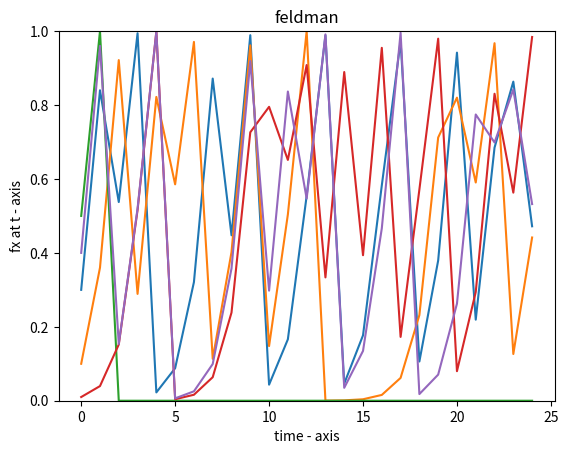

Here is the Python script that generated this plot:
# time plot 

# importing the required module 
import matplotlib.pyplot as plt 
    
    
def f(x):
    return (4*x)*(1-x)


# lists to hold datat for plots
t = [0]
fx1 =[]
fx2 =[]
fx3 =[]
fx4 =[]
fx5 =[]
#inital seeds
ix1 = 0.3
ix2 = 0.1
ix3 = 0.5
ix4 = 0.01
ix5 = 0.4
fx1.append(ix1)
fx2.append(ix2)
fx3.append(ix3)
fx4.append(ix4)
fx5.append(ix5)

for i in range (1,25):
    #send to function
    rx1= f(ix1)
    rx2= f(ix2)
    rx3= f(ix3)
    rx4= f(ix4)
    rx5= f(ix5)
    #append them
    fx1.append(rx1)
    fx2.append(rx2)
    fx3.append(rx3)
    fx4.append(rx4)
    fx5.append(rx5)
    t.append(i)
    #swap
    ix1,ix2,ix3,ix4, ix5= rx1,rx2,rx3,rx4,rx5
    
print(t)
print(fx1)
print(fx2)
print(fx3)
print(fx4)
print(fx5)
    
# plotting the points  
plt.plot(t, fx1)
plt.plot(t, fx2)
plt.plot(t, fx3)
plt.plot(t, fx4)
plt.plot(t, fx5)
    
# naming the x axis 
plt.xlabel('time - axis') 
# naming the y axis 
plt.ylabel('fx at t - axis') 
    
# giving a title to my graph 
plt.title('feldman') 
    
# function to show the plot
plt.ylim([0, 1])
plt.show()     
    
    